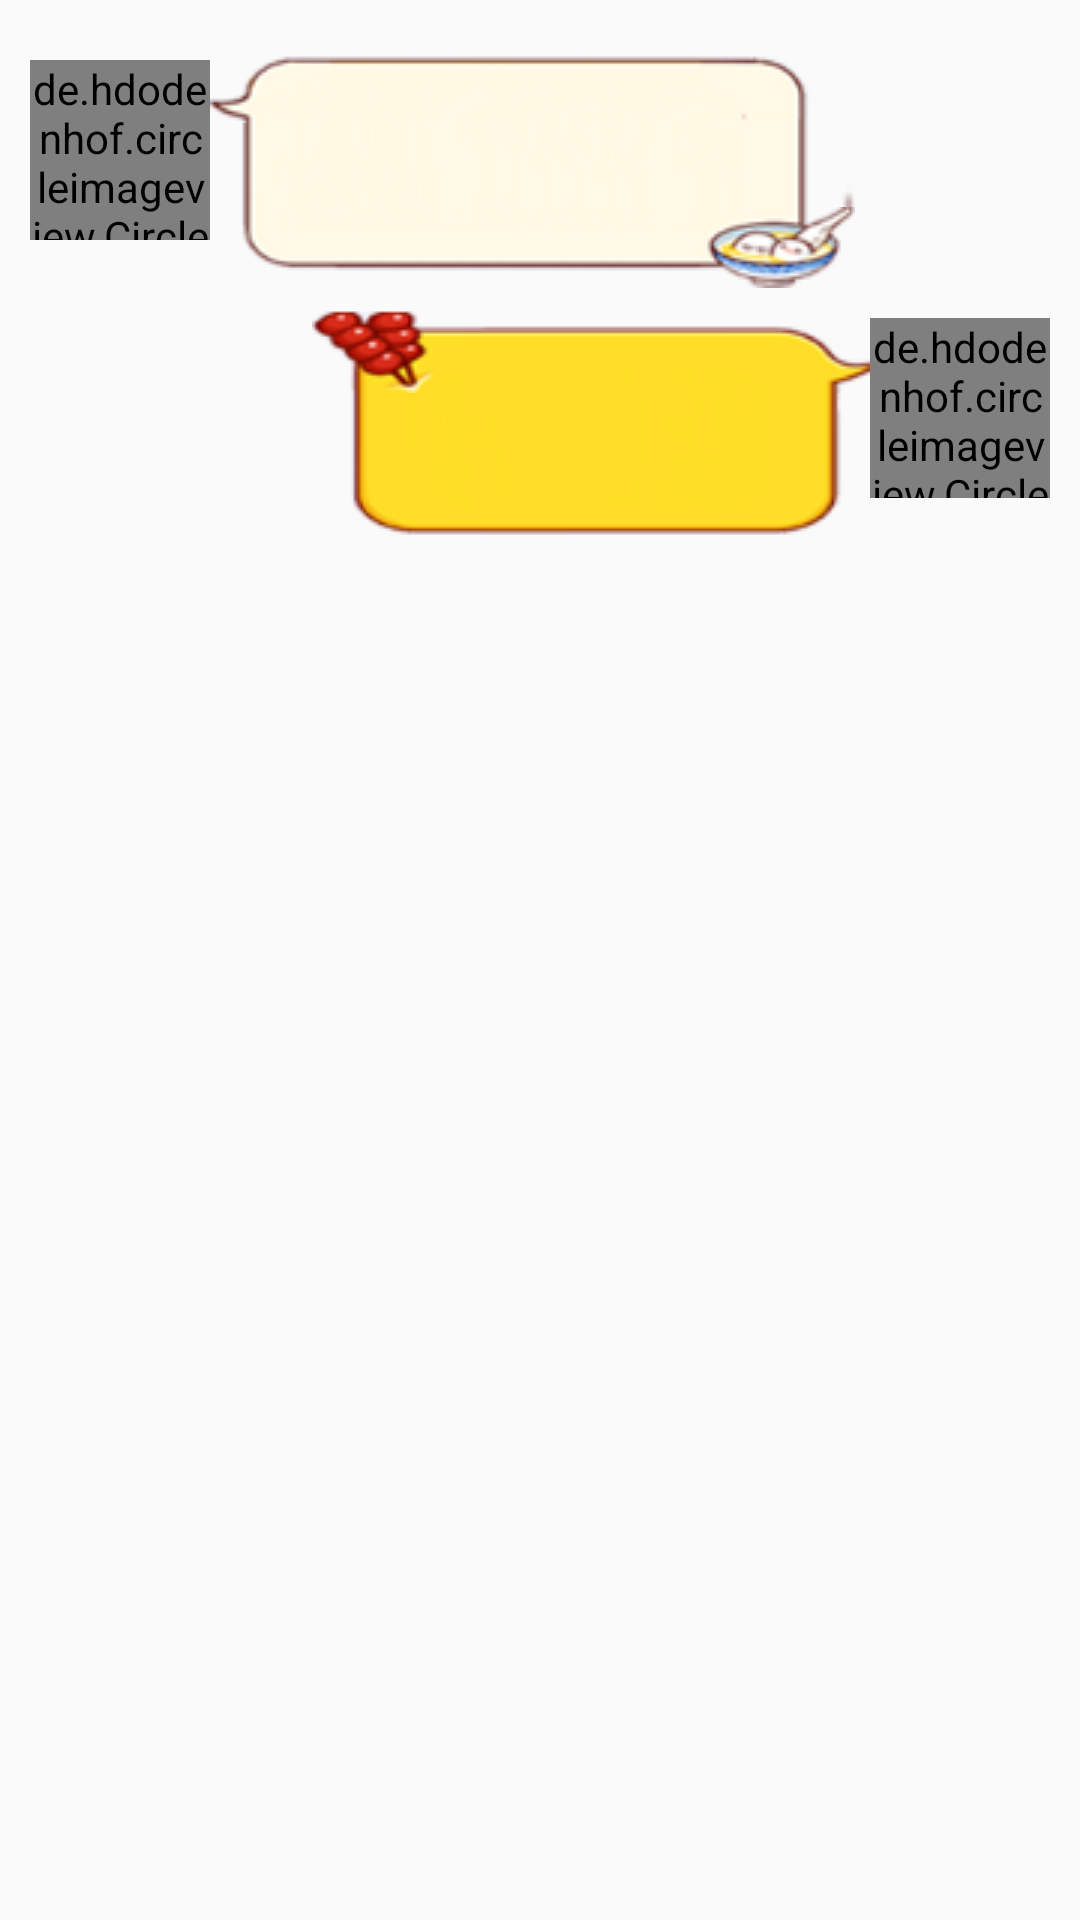

Reconstruct the res/layout file that produces this screen, plus the resources it refers to.
<!-- AndroidManifest.xml: application theme MyTheme -->
<!-- res/layout/msg_item.xml -->
<?xml version="1.0" encoding="utf-8"?>
<LinearLayout xmlns:android="http://schemas.android.com/apk/res/android"
    android:layout_width="match_parent"
    android:layout_height="wrap_content"
    android:orientation="vertical"
    android:padding="10dp">

    <RelativeLayout
        android:id="@+id/left_layout"
        android:layout_width="wrap_content"
        android:layout_height="wrap_content"
        android:orientation="horizontal">

        <de.hdodenhof.circleimageview.CircleImageView
            android:layout_width="60dp"
            android:layout_height="60dp"
            android:layout_alignParentLeft="true"
            android:layout_marginTop="10dp"
            android:src="@drawable/my_touxiang"/>

        <RelativeLayout
            android:layout_width="wrap_content"
            android:layout_height="wrap_content"
            android:layout_gravity="left"
            android:layout_marginLeft="60dp"
            android:background="@drawable/left">

            <TextView
                android:id="@+id/left_mag"
                android:layout_width="wrap_content"
                android:layout_height="wrap_content"
                android:layout_margin="10dp"
                android:gravity="center"
                android:textColor="#000" />

        </RelativeLayout>
    </RelativeLayout>

    <RelativeLayout
        android:id="@+id/right_layout"
        android:layout_width="wrap_content"
        android:layout_height="wrap_content"
        android:orientation="horizontal">

        <de.hdodenhof.circleimageview.CircleImageView
            android:layout_width="60dp"
            android:layout_height="60dp"
            android:layout_alignParentRight="true"
            android:layout_marginTop="10dp"
            android:src="@drawable/li" />

        <RelativeLayout
            android:layout_width="wrap_content"
            android:layout_height="wrap_content"
            android:layout_alignParentRight="true"
            android:layout_gravity="right"
            android:layout_marginRight="60dp"
            android:background="@drawable/right">

            <TextView
                android:id="@+id/right_msg"
                android:layout_width="wrap_content"
                android:layout_height="wrap_content"
                android:layout_gravity="center"
                android:layout_margin="10dp"
                />
        </RelativeLayout>
    </RelativeLayout>
</LinearLayout>
<!-- resources referenced by this layout -->
<resources>
  <!-- drawable li: png bitmap (drawable, 12355 bytes) -->
  <!-- drawable my_touxiang: png bitmap (drawable, 4781 bytes) -->
  <style name="MyTheme" parent="Theme.AppCompat.Light.DarkActionBar">
          <item name="vpiTabPageIndicatorStyle">@style/MyWidget.TabPageIndicator</item>
          <item name="android:windowNoTitle">true</item>
          <item name="android:animationDuration">5000</item>
          <item name="android:windowContentOverlay">@null</item>
      </style>
  <style name="MyWidget.TabPageIndicator" parent="Widget">
          <item name="android:gravity">center</item>
          <item name="android:paddingLeft">22dip</item>
          <item name="android:paddingRight">22dip</item>
          <item name="android:paddingTop">8dp</item>
          <item name="android:paddingBottom">8dp</item>
          <item name="android:background">#0084ff</item>
          <item name="android:textAppearance">@style/MyTextAppearance.TabPageIndicator</item>
          <item name="android:textSize">16sp</item>
          <item name="android:maxLines">1</item>
      </style>
  <style name="MyTextAppearance.TabPageIndicator" parent="Widget">
          <item name="android:textStyle">bold</item>
          <item name="android:textColor">@android:color/black</item>
      </style>
</resources>
